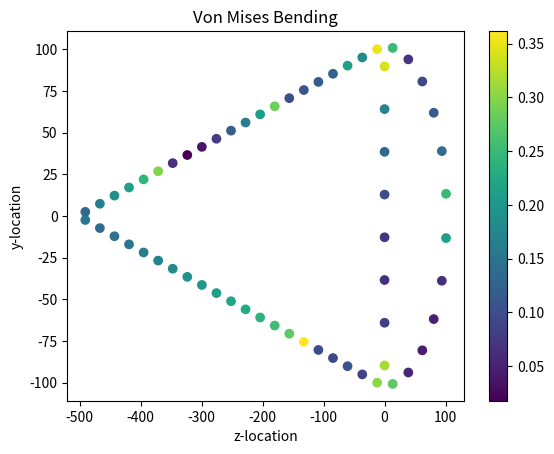

Reproduce this figure in Python.
#!/usr/bin/env python3
# -*- coding: utf-8 -*-
"""
Created on Fri Feb 28 13:34:55 2020

@author: mustafawahid
"""


import numpy as np
import matplotlib.pyplot as plt

"Von Mises Bending Values"


a = np.array([0.21416849999999998, 0.2491405, 0.275432, 0.3018725, 0.3160955, 0.34132949999999995, 0.35193850000000004, 0.250922, 0.21329199999999998, 0.18317, 0.15722, 0.13265300000000002, 0.1086245, 0.08616805, 0.06534845, 0.050042249999999996, 0.044589050000000005, 0.0533709, 0.07051815, 0.09196105, 0.11489450000000001, 0.138847, 0.163308, 0.1882005, 0.21488000000000002, 0.2438735, 0.2960785, 0.06448155, 0.01781195, 0.039232050000000004, 0.08005465, 0.11964149999999998, 0.1628055, 0.2084945, 0.2857475, 0.10112080000000001, 0.108149, 0.1171475, 0.125912, 0.135342, 0.144457, 0.15379500000000002, 0.1629555, 0.1721955, 0.18135649999999998, 0.19052200000000002, 0.199684, 0.208844, 0.218179, 0.228055, 0.2387625, 0.2541775, 0.27699, 0.3617365, 0.09582925, 0.09399555, 0.1731305, 0.1321405, 0.09707725, 0.07126735000000001, 0.06569354999999999, 0.08091860000000001])

b = np.array([(1198.5, -13.2644758, 100.75370025000001), (1198.5, 13.2644758, 100.75370025000001), (1198.5, -100.75370025000001, 13.2644758), (1198.5, -100.01399229999998, -12.1875), (1198.5, -89.6875, 0.0), (1198.5, 89.6875, 0.0), (1198.5, 100.0139923, -12.1875), (1198.5, 100.75370025000001, 13.2644758), (1198.5, 90.120285, -60.69078825), (1198.5, 95.04197690000001, -36.5625), (1198.5, -2.4356840876332786, -490.559204), (1198.5, 2.4356840823667216, -490.559204), (1198.5, -90.120285, -60.69078825), (1198.5, -95.0419769, -36.5625), (1198.5, -38.8894758, 93.88750075), (1198.5, -61.86422350000001, 80.623024), (1198.5, -80.623024, 61.8642235), (1198.5, -93.88750075, 38.8894758), (1198.5, 93.88750075, 38.8894758), (1198.5, 80.623024, 61.8642235), (1198.5, 61.86422350000001, 80.623024), (1198.5, 38.8894758, 93.88750075), (1198.5, 7.307050824999999, -466.67762749999997), (1198.5, 12.178417465, -442.79605100000003), (1198.5, 17.049784199999998, -418.9144745), (1198.5, 21.921150675, -395.03289800000005), (1198.5, 26.792517175, -371.1513215), (1198.5, 31.663883675, -347.269745), (1198.5, 36.535251599999995, -323.388153), (1198.5, 41.4066181, -299.5065765), (1198.5, 46.277984599999996, -275.625), (1198.5, 51.149353000000005, -251.74341600000002), (1198.5, 56.020719500000006, -227.8618395), (1198.5, 60.892086000000006, -203.9802625), (1198.5, 65.7634525, -180.098686), (1198.5, 70.634819, -156.2171095), (1198.5, 75.5061874, -132.335529), (1198.5, 80.377553925, -108.45394885), (1198.5, 85.248918525, -84.5723686), (1198.5, -7.307050825, -466.6776275), (1198.5, -12.178417465, -442.79605100000003), (1198.5, -17.049784199999998, -418.9144745), (1198.5, -21.921150675, -395.03289800000005), (1198.5, -26.792517175, -371.1513215), (1198.5, -31.663883675, -347.269745), (1198.5, -36.535251599999995, -323.388153), (1198.5, -41.4066181, -299.5065765), (1198.5, -46.277984599999996, -275.625), (1198.5, -51.149353000000005, -251.74341600000002), (1198.5, -56.0207195, -227.8618395), (1198.5, -60.892086000000006, -203.9802625), (1198.5, -65.7634525, -180.09868600000001), (1198.5, -70.634819, -156.2171095), (1198.5, -75.5061874, -132.335529), (1198.5, -80.377553925, -108.45394885), (1198.5, -85.24891852500001, -84.5723686), (1198.5, 64.0625, 0.0), (1198.5, 38.4375, 0.0), (1198.5, 12.8125, 0.0), (1198.5, -12.8125, 0.0), (1198.5, -38.4375, 0.0), (1198.5, -64.0625, 0.0)])


"Von Mises Jam Bent"
c = np.array([0.2205195, 0.2593535, 0.283264, 0.30415749999999997, 0.3117065, 0.3013935, 0.1744705, 0.128961, 0.09977849999999999, 0.09882455000000001, 0.116076, 0.13419599999999998, 0.13574000000000003, 0.1725805, 0.184198, 0.1960305, 0.203196, 0.2097135, 0.215689, 0.2216505, 0.22752450000000002, 0.233744, 0.2398195, 0.24662499999999998, 0.25303549999999997, 0.260871, 0.267673, 0.277269, 0.284365, 0.2976005, 0.306301, 0.33610249999999997, 0.4141685, 0.0598689, 0.08053975, 0.0902868, 0.1142785, 0.1371515, 0.167458, 0.1925595, 0.2295005, 0.24917850000000002, 0.2697815, 0.370124, 0.244205, 0.203584, 0.1751405, 0.148788, 0.125356, 0.10117380000000001, 0.07997099999999999, 0.060407050000000004, 0.0494782, 0.049096100000000004, 0.06206475, 0.0807905, 0.10327615, 0.126703, 0.1513065, 0.1760825, 0.2015835, 0.22553])


d = np.array([(1223.5, -13.2644758, 100.75370025000001), (1223.5, 13.2644758, 100.75370025000001), (1223.5, -100.75370025000001, 13.2644758), (1223.5, -89.6875, 0.0), (1223.5, -100.01399229999998, -12.1875), (1223.5, 100.75370025000001, 13.2644758), (1223.5, 100.0139923, -12.1875), (1223.5, 89.6875, 0.0), (1223.5, 95.04197690000001, -36.5625), (1223.5, 90.120285, -60.69078825), (1223.5, 2.4356840823667216, -490.559204), (1223.5, -2.4356840876332786, -490.559204), (1223.5, -95.0419769, -36.5625), (1223.5, -90.120285, -60.69078825), (1223.5, -38.8894758, 93.88750075), (1223.5, -61.86422350000001, 80.623024), (1223.5, -80.623024, 61.8642235), (1223.5, -93.88750075, 38.8894758), (1223.5, 38.8894758, 93.88750075), (1223.5, 61.86422350000001, 80.623024), (1223.5, 80.623024, 61.8642235), (1223.5, 93.88750075, 38.8894758), (1223.5, 85.248918525, -84.5723686), (1223.5, 80.377553925, -108.45394885), (1223.5, 75.5061874, -132.335529), (1223.5, 70.634819, -156.2171095), (1223.5, 65.7634525, -180.098686), (1223.5, 60.892086000000006, -203.9802625), (1223.5, 56.020719500000006, -227.8618395), (1223.5, 51.149353000000005, -251.74341600000002), (1223.5, 46.277984599999996, -275.625), (1223.5, 41.4066181, -299.5065765), (1223.5, 36.535251599999995, -323.388153), (1223.5, 31.663883675, -347.269745), (1223.5, 26.792517175, -371.1513215), (1223.5, 21.921150675, -395.03289800000005), (1223.5, 17.049784199999998, -418.9144745), (1223.5, 12.178417465, -442.79605100000003), (1223.5, 7.307050825000001, -466.67762749999997), (1223.5, 64.0625, 0.0), (1223.5, 38.4375, 0.0), (1223.5, 12.8125, 0.0), (1223.5, -12.8125, 0.0), (1223.5, -38.4375, 0.0), (1223.5, -64.0625, 0.0), (1223.5, -7.307050825, -466.6776275), (1223.5, -12.178417465, -442.79605100000003), (1223.5, -17.049784199999998, -418.9144745), (1223.5, -21.921150675, -395.03289800000005), (1223.5, -26.792517175, -371.1513215), (1223.5, -31.663883675, -347.269745), (1223.5, -36.535251599999995, -323.388153), (1223.5, -41.4066181, -299.5065765), (1223.5, -46.277984599999996, -275.625), (1223.5, -51.149353000000005, -251.74341600000002), (1223.5, -56.0207195, -227.8618395), (1223.5, -60.892086000000006, -203.9802625), (1223.5, -65.7634525, -180.09868600000001), (1223.5, -70.634819, -156.2171095), (1223.5, -75.5061874, -132.335529), (1223.5, -80.377553925, -108.45394885), (1223.5, -85.248918525, -84.5723686)])


"Von Mises Jam Straight"
e= np.array([0.06539385, 0.07119075, 0.07738275, 0.07686955000000001, 0.07526469999999999, 0.08571315, 0.10670775, 0.05450015, 0.0432357, 0.0425478, 0.04093, 0.042533749999999995, 0.0418722, 0.04252915, 0.04214295, 0.04231235, 0.04214455, 0.0420385, 0.0420496, 0.0416792, 0.04199005, 0.0414802, 0.0429669, 0.04358185, 0.049747349999999996, 0.054993150000000005, 0.0898794, 0.121699, 0.0969829, 0.08619175000000001, 0.0835436, 0.08084155, 0.07815659999999999, 0.0823637, 0.09829175000000001, 0.139935, 0.141038, 0.13901449999999999, 0.13895400000000002, 0.137111, 0.1365785, 0.1351735, 0.1348645, 0.1339035, 0.134104, 0.1333885, 0.134242, 0.1332615, 0.1346365, 0.1319665, 0.133083, 0.126809, 0.13232, 0.14360299999999998, 0.152804, 0.145417, 0.0629212, 0.06779550000000001, 0.0802894, 0.1048646, 0.1336, 0.178384])

f = np.array([(1073.5, -13.2644758, 100.75370025000001), (1073.5, 13.2644758, 100.75370025000001), (1073.5, -100.75370025000001, 13.2644758), (1073.5, -100.01399229999998, -12.1875), (1073.5, -89.6875, 0.0), (1073.5, -90.120285, -60.69078825), (1073.5, -95.0419769, -36.5625), (1073.5, -2.43568468, -490.559204), (1073.5, 2.43568468, -490.559204), (1073.5, 89.6875, 0.0), (1073.5, 100.0139923, -12.1875), (1073.5, 100.75370025000001, 13.2644758), (1073.5, 90.120285, -60.69078825), (1073.5, 95.04197690000001, -36.5625), (1073.5, -38.8894758, 93.88750075), (1073.5, -61.86422350000001, 80.623024), (1073.5, -80.623024, 61.8642235), (1073.5, -93.88750075, 38.8894758), (1073.5, -7.307051179999999, -466.6776275), (1073.5, -12.1784177, -442.79605100000003), (1073.5, -17.049784199999998, -418.9144745), (1073.5, -21.9211502, -395.03289800000005), (1073.5, -26.7925167, -371.1513215), (1073.5, -31.6638832, -347.269745), (1073.5, -36.535251599999995, -323.388153), (1073.5, -41.4066181, -299.5065765), (1073.5, -46.277984599999996, -275.625), (1073.5, -51.149353000000005, -251.74341600000002), (1073.5, -56.0207195, -227.8618395), (1073.5, -60.892086000000006, -203.9802625), (1073.5, -65.7634525, -180.09868600000001), (1073.5, -70.634819, -156.2171095), (1073.5, -75.5061874, -132.335529), (1073.5, -80.37755200000001, -108.45394885), (1073.5, -85.2489166, -84.5723686), (1073.5, 64.0625, 0.0), (1073.5, 38.4375, 0.0), (1073.5, 12.8125, 0.0), (1073.5, -12.8125, 0.0), (1073.5, -38.4375, 0.0), (1073.5, -64.0625, 0.0), (1073.5, 85.2489166, -84.5723686), (1073.5, 80.37755200000001, -108.45394885), (1073.5, 75.5061874, -132.335529), (1073.5, 70.634819, -156.2171095), (1073.5, 65.7634525, -180.098686), (1073.5, 60.892086000000006, -203.9802625), (1073.5, 56.020719500000006, -227.8618395), (1073.5, 51.149353000000005, -251.74341600000002), (1073.5, 46.277984599999996, -275.625), (1073.5, 41.4066181, -299.5065765), (1073.5, 36.535251599999995, -323.388153), (1073.5, 31.6638832, -347.269745), (1073.5, 26.7925167, -371.1513215), (1073.5, 21.9211502, -395.03289800000005), (1073.5, 17.049784199999998, -418.9144745), (1073.5, 12.1784177, -442.79605100000003), (1073.5, 7.30705118, -466.67762749999997), (1073.5, 38.8894758, 93.88750075), (1073.5, 61.86422350000001, 80.623024), (1073.5, 80.623024, 61.8642235), (1073.5, 93.88750075, 38.8894758)])

"S12 Bending"
g = np.array([-0.015370600000000002, -0.00477873, 0.00422869, 0.01932675, 0.045613, 0.07755395000000001, 0.057743699999999995, 0.06750805, 0.0503835, 0.0468539, 0.0393374, 0.035602499999999995, 0.031486, 0.02933375, 0.027210449999999997, 0.0263428, 0.02558935, 0.0257477, 0.02612105, 0.02736385, 0.02898165, 0.0317567, 0.035006300000000004, 0.040458, 0.0451005, 0.05637895, 0.05557395, 0.0120726, 0.009377475, 0.009013675, 0.0120644, 0.018055349999999998, 0.02451205, 0.0414831, 0.053885249999999996, -0.02462655, -0.02450015, -0.025235800000000003, -0.025427400000000003, -0.0261085, -0.02658345, -0.02726155, -0.0280546, -0.028932350000000003, -0.0303122, -0.031720700000000004, -0.03417665, -0.036587049999999996, -0.040898699999999996, -0.0446834, -0.052432, -0.055738449999999995, -0.0732546, -0.0627711, -0.023401150000000003, -0.02320725, -0.02470515, -0.0337603, -0.04017695, -0.040517449999999997, -0.031202149999999998, -0.0185325])


h = np.array([(1198.5, -13.2644758, 100.75370025000001), (1198.5, 13.2644758, 100.75370025000001), (1198.5, -100.75370025000001, 13.2644758), (1198.5, -100.01399229999998, -12.1875), (1198.5, -89.6875, 0.0), (1198.5, 89.6875, 0.0), (1198.5, 100.0139923, -12.1875), (1198.5, 100.75370025000001, 13.2644758), (1198.5, 90.120285, -60.69078825), (1198.5, 95.04197690000001, -36.5625), (1198.5, -2.4356840876332786, -490.559204), (1198.5, 2.4356840823667216, -490.559204), (1198.5, -90.120285, -60.69078825), (1198.5, -95.0419769, -36.5625), (1198.5, -38.8894758, 93.88750075), (1198.5, -61.86422350000001, 80.623024), (1198.5, -80.623024, 61.8642235), (1198.5, -93.88750075, 38.8894758), (1198.5, 93.88750075, 38.8894758), (1198.5, 80.623024, 61.8642235), (1198.5, 61.86422350000001, 80.623024), (1198.5, 38.8894758, 93.88750075), (1198.5, 7.307050824999999, -466.67762749999997), (1198.5, 12.178417465, -442.79605100000003), (1198.5, 17.049784199999998, -418.9144745), (1198.5, 21.921150675, -395.03289800000005), (1198.5, 26.792517175, -371.1513215), (1198.5, 31.663883675, -347.269745), (1198.5, 36.535251599999995, -323.388153), (1198.5, 41.4066181, -299.5065765), (1198.5, 46.277984599999996, -275.625), (1198.5, 51.149353000000005, -251.74341600000002), (1198.5, 56.020719500000006, -227.8618395), (1198.5, 60.892086000000006, -203.9802625), (1198.5, 65.7634525, -180.098686), (1198.5, 70.634819, -156.2171095), (1198.5, 75.5061874, -132.335529), (1198.5, 80.377553925, -108.45394885), (1198.5, 85.248918525, -84.5723686), (1198.5, -7.307050825, -466.6776275), (1198.5, -12.178417465, -442.79605100000003), (1198.5, -17.049784199999998, -418.9144745), (1198.5, -21.921150675, -395.03289800000005), (1198.5, -26.792517175, -371.1513215), (1198.5, -31.663883675, -347.269745), (1198.5, -36.535251599999995, -323.388153), (1198.5, -41.4066181, -299.5065765), (1198.5, -46.277984599999996, -275.625), (1198.5, -51.149353000000005, -251.74341600000002), (1198.5, -56.0207195, -227.8618395), (1198.5, -60.892086000000006, -203.9802625), (1198.5, -65.7634525, -180.09868600000001), (1198.5, -70.634819, -156.2171095), (1198.5, -75.5061874, -132.335529), (1198.5, -80.377553925, -108.45394885), (1198.5, -85.24891852500001, -84.5723686), (1198.5, 64.0625, 0.0), (1198.5, 38.4375, 0.0), (1198.5, 12.8125, 0.0), (1198.5, -12.8125, 0.0), (1198.5, -38.4375, 0.0), (1198.5, -64.0625, 0.0)])

"S12 Jam Bent"
i = np.array([-0.0261377, -0.04176935, -0.04988365, -0.058439649999999996, -0.07066205, -0.08341575000000001, -0.008253845, 0.0128026, 0.0343729, 0.0542435, 0.066194, 0.07533315, 0.0716843, 0.08522859999999999, 0.08845185, 0.09227725, 0.093831, 0.09486575, 0.09546615, 0.09599845, 0.09632665, 0.09693915, 0.0972645, 0.0983719, 0.09888345, 0.101183, 0.1020945, 0.10681099999999999, 0.1079295, 0.116976, 0.1148565, 0.1326395, 0.108152, 0.0294833, 0.0456245, 0.04819735, 0.0496933, 0.04254795, 0.0347268, 0.0145533, -0.010985249999999998, -0.0634196, -0.07194255, -0.0419843, -0.061001, -0.04419175, -0.0453312, -0.03648685, -0.03534215, -0.03068375, -0.0299264, -0.02775305, -0.0275773, -0.02676095, -0.0271674, -0.0271811, -0.028470950000000002, -0.029297049999999998, -0.032412250000000004, -0.034653500000000004, -0.042093950000000005, -0.048099])


j = np.array([(1223.5, -13.2644758, 100.75370025000001), (1223.5, 13.2644758, 100.75370025000001), (1223.5, -100.75370025000001, 13.2644758), (1223.5, -89.6875, 0.0), (1223.5, -100.01399229999998, -12.1875), (1223.5, 100.75370025000001, 13.2644758), (1223.5, 100.0139923, -12.1875), (1223.5, 89.6875, 0.0), (1223.5, 95.04197690000001, -36.5625), (1223.5, 90.120285, -60.69078825), (1223.5, 2.4356840823667216, -490.559204), (1223.5, -2.4356840876332786, -490.559204), (1223.5, -95.0419769, -36.5625), (1223.5, -90.120285, -60.69078825), (1223.5, -38.8894758, 93.88750075), (1223.5, -61.86422350000001, 80.623024), (1223.5, -80.623024, 61.8642235), (1223.5, -93.88750075, 38.8894758), (1223.5, 38.8894758, 93.88750075), (1223.5, 61.86422350000001, 80.623024), (1223.5, 80.623024, 61.8642235), (1223.5, 93.88750075, 38.8894758), (1223.5, 85.248918525, -84.5723686), (1223.5, 80.377553925, -108.45394885), (1223.5, 75.5061874, -132.335529), (1223.5, 70.634819, -156.2171095), (1223.5, 65.7634525, -180.098686), (1223.5, 60.892086000000006, -203.9802625), (1223.5, 56.020719500000006, -227.8618395), (1223.5, 51.149353000000005, -251.74341600000002), (1223.5, 46.277984599999996, -275.625), (1223.5, 41.4066181, -299.5065765), (1223.5, 36.535251599999995, -323.388153), (1223.5, 31.663883675, -347.269745), (1223.5, 26.792517175, -371.1513215), (1223.5, 21.921150675, -395.03289800000005), (1223.5, 17.049784199999998, -418.9144745), (1223.5, 12.178417465, -442.79605100000003), (1223.5, 7.307050825000001, -466.67762749999997), (1223.5, 64.0625, 0.0), (1223.5, 38.4375, 0.0), (1223.5, 12.8125, 0.0), (1223.5, -12.8125, 0.0), (1223.5, -38.4375, 0.0), (1223.5, -64.0625, 0.0), (1223.5, -7.307050825, -466.6776275), (1223.5, -12.178417465, -442.79605100000003), (1223.5, -17.049784199999998, -418.9144745), (1223.5, -21.921150675, -395.03289800000005), (1223.5, -26.792517175, -371.1513215), (1223.5, -31.663883675, -347.269745), (1223.5, -36.535251599999995, -323.388153), (1223.5, -41.4066181, -299.5065765), (1223.5, -46.277984599999996, -275.625), (1223.5, -51.149353000000005, -251.74341600000002), (1223.5, -56.0207195, -227.8618395), (1223.5, -60.892086000000006, -203.9802625), (1223.5, -65.7634525, -180.09868600000001), (1223.5, -70.634819, -156.2171095), (1223.5, -75.5061874, -132.335529), (1223.5, -80.377553925, -108.45394885), (1223.5, -85.248918525, -84.5723686)])

"S12 Jam Straight"
k = np.array([-0.032919000000000004, -0.0407639, -0.0446572, -0.042213, -0.03975835, -0.0268, 0.011308470000000001, -0.0010979524999999999, -0.00370194, -0.01014239, -0.01122045, -0.01424225, -0.01429165, -0.015524300000000001, -0.01544155, -0.01597495, -0.0160039, -0.016248699999999998, -0.01647725, -0.01661605, -0.017249300000000002, -0.0175304, -0.019185149999999998, -0.0202999, -0.024094499999999998, -0.026242349999999998, -0.0354155, 0.0304811, 0.042537649999999996, 0.0469542, 0.05032185, 0.0509129, 0.048735, 0.0459464, 0.034888050000000004, 0.07274215, 0.07744175, 0.07919435, 0.0812789, 0.0817262, 0.0826041, 0.08263465, 0.08306474999999999, 0.0828817, 0.0831562, 0.0826769, 0.0828821, 0.0817205, 0.08166225, 0.0787205, 0.07742505, 0.07083075, 0.06796745, 0.05195155, 0.0574656, 0.06899849999999999, -0.02097865, -0.005625514999999999, 0.01115375, 0.03032495, 0.0456373, 0.06223545])

l = np.array([(1198.5, -13.2644758, 100.75370025000001), (1198.5, 13.2644758, 100.75370025000001), (1198.5, -100.75370025000001, 13.2644758), (1198.5, -100.01399229999998, -12.1875), (1198.5, -89.6875, 0.0), (1198.5, 89.6875, 0.0), (1198.5, 100.0139923, -12.1875), (1198.5, 100.75370025000001, 13.2644758), (1198.5, 90.120285, -60.69078825), (1198.5, 95.04197690000001, -36.5625), (1198.5, -2.4356840876332786, -490.559204), (1198.5, 2.4356840823667216, -490.559204), (1198.5, -90.120285, -60.69078825), (1198.5, -95.0419769, -36.5625), (1198.5, -38.8894758, 93.88750075), (1198.5, -61.86422350000001, 80.623024), (1198.5, -80.623024, 61.8642235), (1198.5, -93.88750075, 38.8894758), (1198.5, 93.88750075, 38.8894758), (1198.5, 80.623024, 61.8642235), (1198.5, 61.86422350000001, 80.623024), (1198.5, 38.8894758, 93.88750075), (1198.5, 7.307050824999999, -466.67762749999997), (1198.5, 12.178417465, -442.79605100000003), (1198.5, 17.049784199999998, -418.9144745), (1198.5, 21.921150675, -395.03289800000005), (1198.5, 26.792517175, -371.1513215), (1198.5, 31.663883675, -347.269745), (1198.5, 36.535251599999995, -323.388153), (1198.5, 41.4066181, -299.5065765), (1198.5, 46.277984599999996, -275.625), (1198.5, 51.149353000000005, -251.74341600000002), (1198.5, 56.020719500000006, -227.8618395), (1198.5, 60.892086000000006, -203.9802625), (1198.5, 65.7634525, -180.098686), (1198.5, 70.634819, -156.2171095), (1198.5, 75.5061874, -132.335529), (1198.5, 80.377553925, -108.45394885), (1198.5, 85.248918525, -84.5723686), (1198.5, -7.307050825, -466.6776275), (1198.5, -12.178417465, -442.79605100000003), (1198.5, -17.049784199999998, -418.9144745), (1198.5, -21.921150675, -395.03289800000005), (1198.5, -26.792517175, -371.1513215), (1198.5, -31.663883675, -347.269745), (1198.5, -36.535251599999995, -323.388153), (1198.5, -41.4066181, -299.5065765), (1198.5, -46.277984599999996, -275.625), (1198.5, -51.149353000000005, -251.74341600000002), (1198.5, -56.0207195, -227.8618395), (1198.5, -60.892086000000006, -203.9802625), (1198.5, -65.7634525, -180.09868600000001), (1198.5, -70.634819, -156.2171095), (1198.5, -75.5061874, -132.335529), (1198.5, -80.377553925, -108.45394885), (1198.5, -85.24891852500001, -84.5723686), (1198.5, 64.0625, 0.0), (1198.5, 38.4375, 0.0), (1198.5, 12.8125, 0.0), (1198.5, -12.8125, 0.0), (1198.5, -38.4375, 0.0), (1198.5, -64.0625, 0.0)])

vmb=(0.3617365, 5190.0) #von mises bending
vmjb=(0.4141685, 2391.0) #von mises Jam Bent
vmjs=(0.178384, 5369.0) #von mises Jam Straight
s12b=(0.07755395000000001, 384.0) #s12 bending
s12jb=(0.1326395, 2390.0) #s12 Jam Bent
s12js=(0.0831562, 5181.0) #s12 Jam Straight



def plotcrossection(values,coordinates,plotname):

    ylist=[]
    zlist=[]
    for l in coordinates:
        ylist.append(l[1])
        zlist.append(l[2])

    plt.scatter(zlist,ylist,c=values)
    plt.title(plotname)
    plt.xlabel('z-location')
    plt.ylabel('y-location')
    plt.colorbar()
    plt.show()
    return

def plotcrossection(values,coordinates,plotname):

    ylist=[]
    zlist=[]
    for l in coordinates:
        ylist.append(l[1])
        zlist.append(l[2])

    plt.scatter(zlist,ylist,c=values)
    plt.title(plotname)
    plt.xlabel('z-location')
    plt.ylabel('y-location')
    plt.colorbar()
    plt.show()
    return


plotcrossection(a,b,'Von Mises Bending')
#plotcrossection(c,d,'Von Mises Jam Bent' )
#plotcrossection(e,f,'Von Mises Jam Straight')
#plotcrossection(g,h, 'S12 Bending')
#plotcrossection(i,j,'S12 Jam Bent')
#plotcrossection(k,l,'S12 Jam Straight')




















